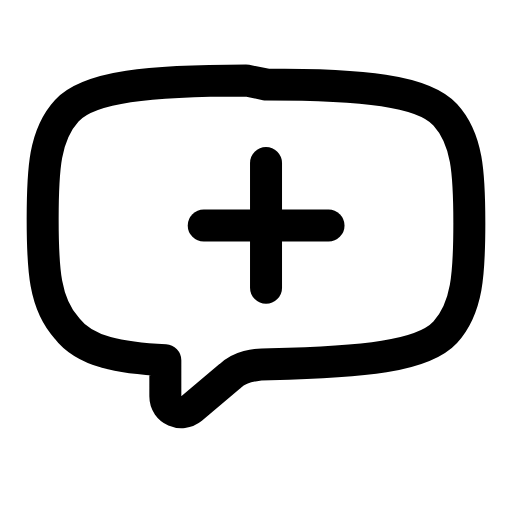
t = 0.00 s
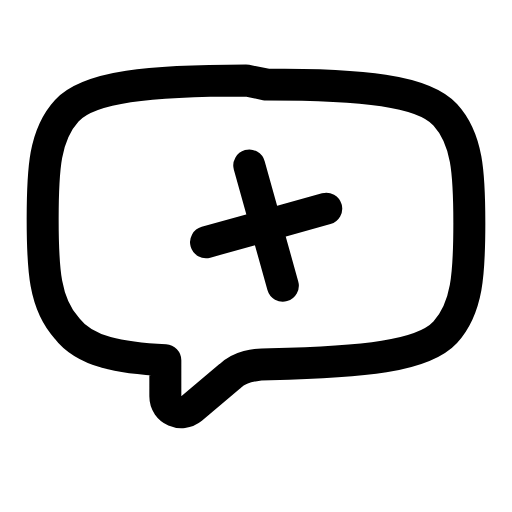
t = 0.16 s
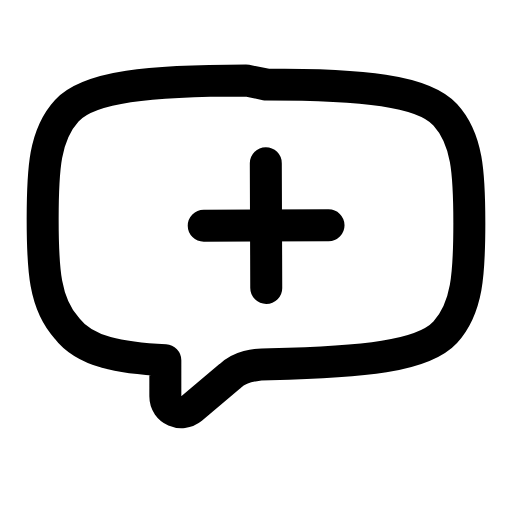
t = 0.47 s
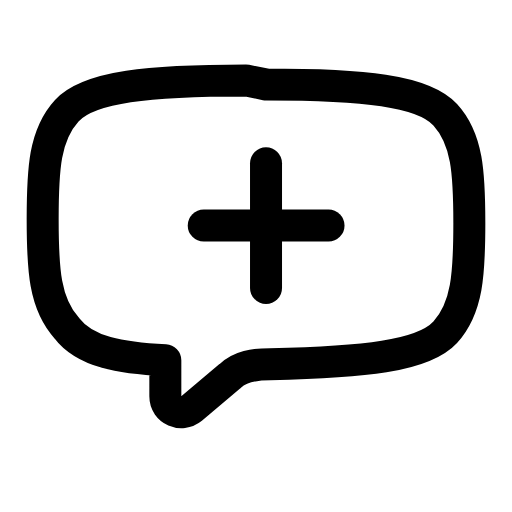
t = 0.68 s
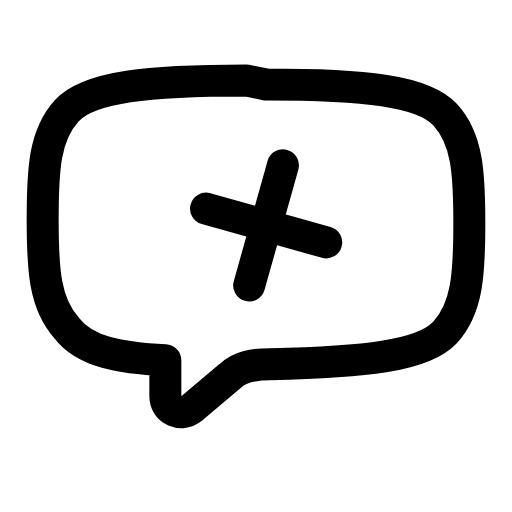
t = 0.95 s
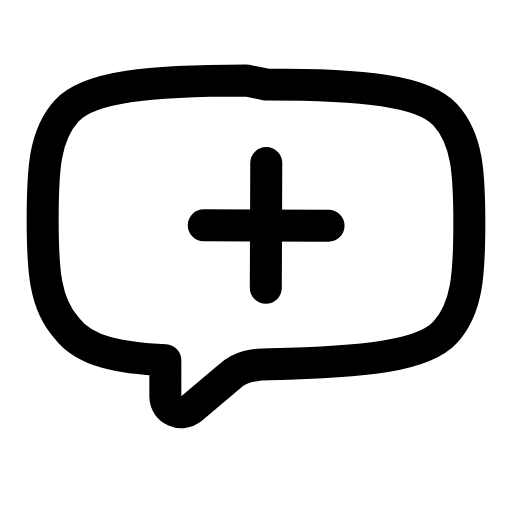
t = 1.16 s

The animated SVG that drew these frames (rendered in a browser with its animation timeline set to each time). Animation: 1 SMIL element (animateTransform=1); one cycle of 1.40 s, repeats indefinitely.

<svg xmlns="http://www.w3.org/2000/svg" width="24" height="24" viewBox="0 0 24 24" fill="none"><path stroke="currentColor" stroke-width="1.5" stroke-linecap="round" stroke-linejoin="round" fill="none" d="M12.47 3.96C17 3.96 19.83 4.24 20.87 5.38C21.91 6.51 22 8.11 22 10.47S21.91 14.43 20.87 15.57C19.83 16.7 17 16.98 12.66 17.07C11.91 17.07 11.25 17.17 10.77 17.64L8.98 19.15C8.51 19.53 7.75 19.24 7.75 18.58L7.75 16.89C5.68 16.79 3.98 16.51 3.13 15.38C2.09 14.24 2 12.64 2 10.28S2.09 6.32 3.13 5.19C4.17 4.06 7 3.77 11.53 3.77Z"></path><g><animateTransform attributeName="transform" type="rotate" values="0 12.47 10.57;90 12.47 10.57;90 12.47 10.57;0 12.47 10.57;0 12.47 10.57" keyTimes="0;0.45;0.6;0.9;1" dur="1.4s" repeatCount="indefinite" calcMode="spline" keySplines="0.16 1 0.3 1;0.16 1 0.3 1;0.16 1 0.3 1;0.16 1 0.3 1"/><line stroke="currentColor" stroke-width="1.5" stroke-linecap="round" stroke-linejoin="round" fill="none" x1="12.47" y1="7.64" x2="12.47" y2="13.49"></line><line stroke="currentColor" stroke-width="1.5" stroke-linecap="round" stroke-linejoin="round" fill="none" x1="9.55" y1="10.57" x2="15.4" y2="10.57"></line></g></svg>
